Labelled photos from "dataset_cnn", an image-classification folder in VyetAnh/DATN_bellpepper. The possible labels are: dry, healthy, wet.

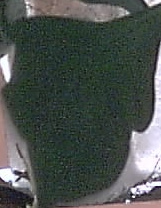
Label: healthy

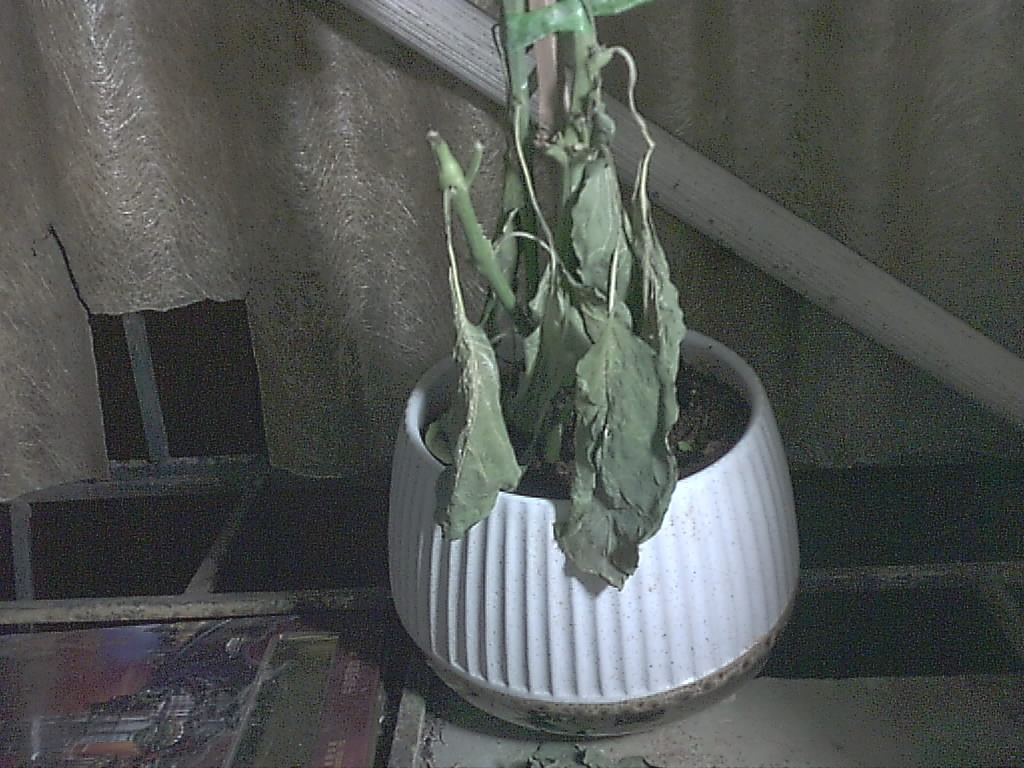
Label: dry

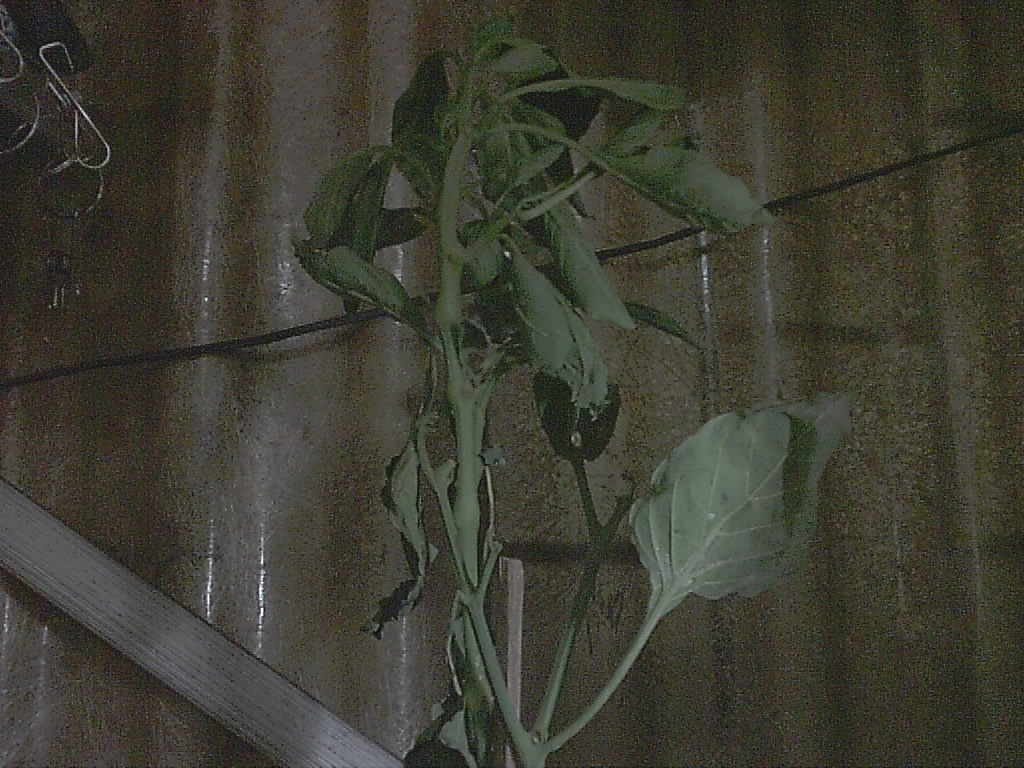
Label: dry

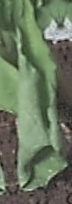
Label: wet

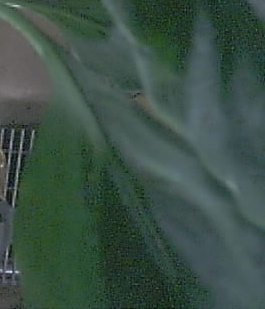
Label: healthy

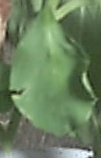
Label: wet
